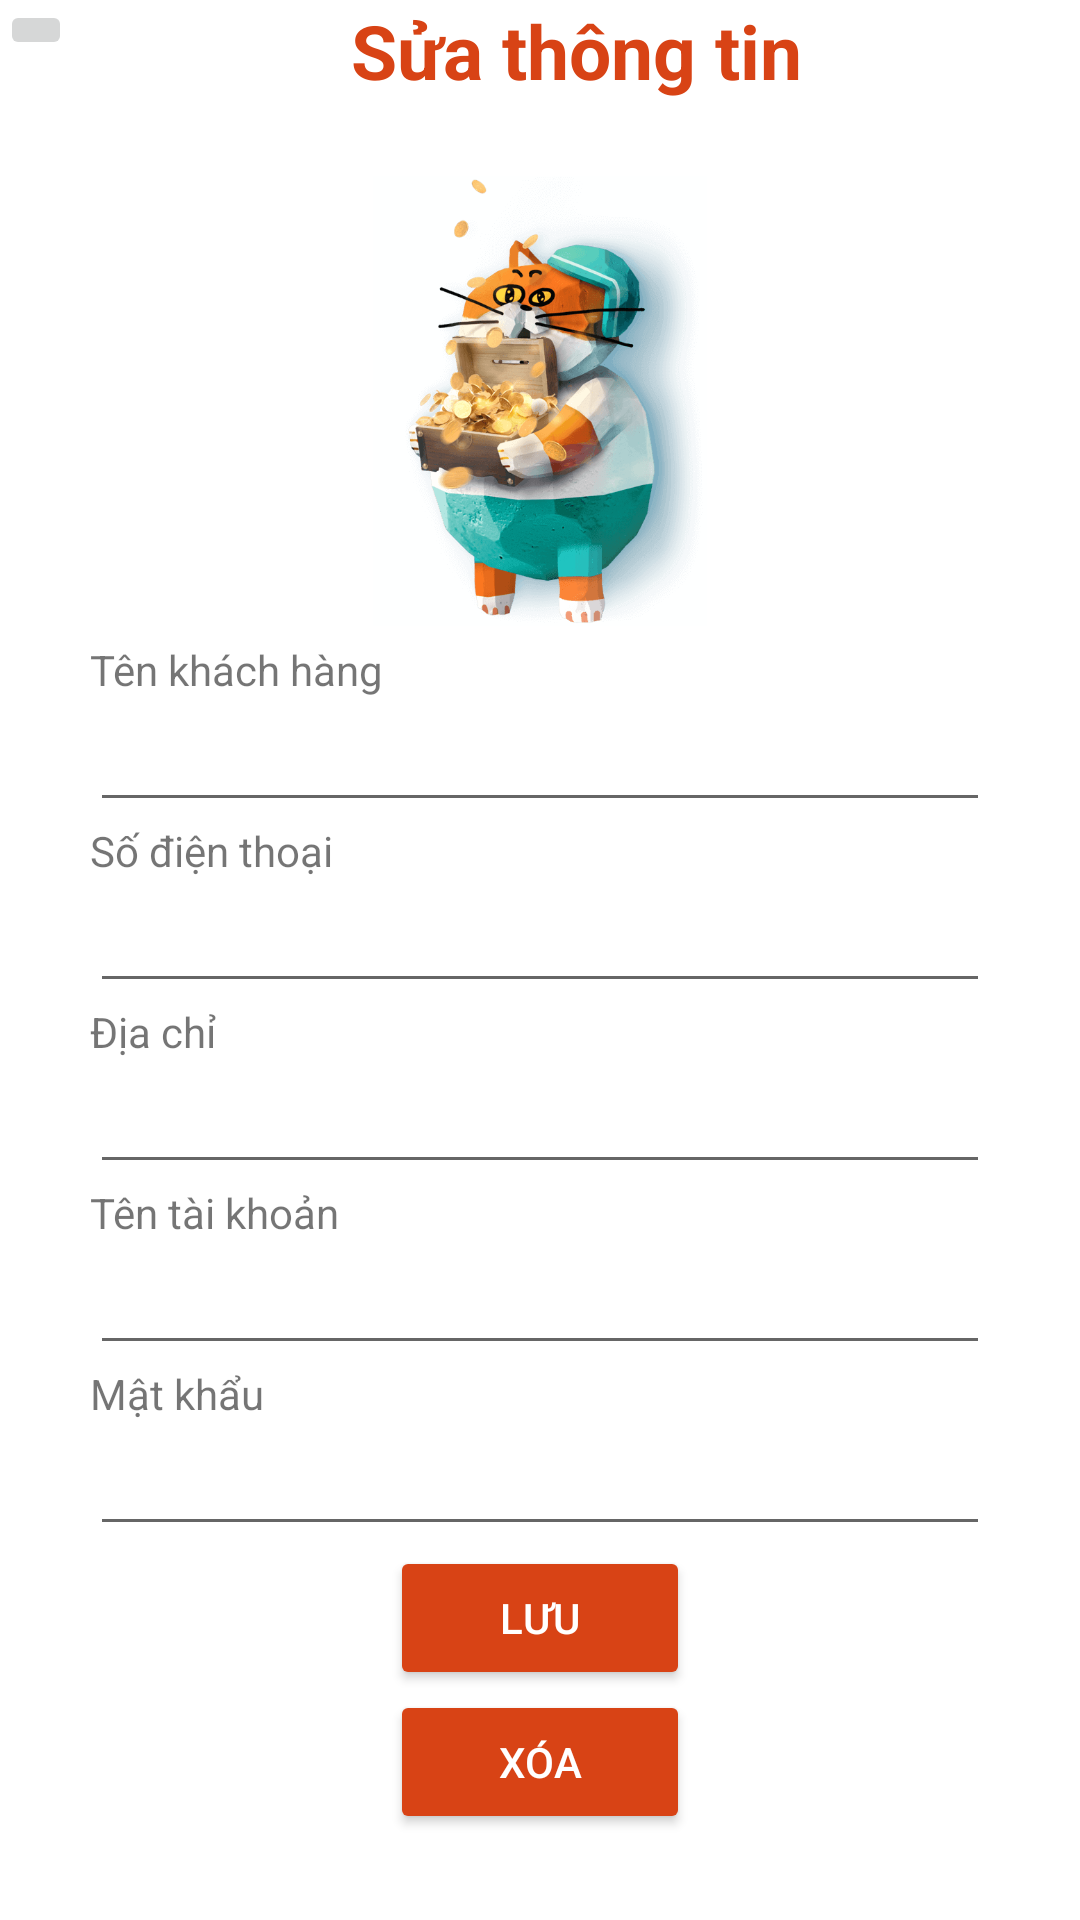

Android layout source for this screen:
<!-- AndroidManifest.xml: application theme Theme.Beamy -->
<!-- res/layout/activity_sua_khach_hang.xml -->
<?xml version="1.0" encoding="utf-8"?>
<LinearLayout xmlns:android="http://schemas.android.com/apk/res/android"
    xmlns:app="http://schemas.android.com/apk/res-auto"
    xmlns:tools="http://schemas.android.com/tools"
    android:layout_width="match_parent"
    android:layout_height="match_parent"
    tools:context=".SuaKhachHangActivity"
    android:orientation="vertical"
   >

    <LinearLayout
        android:layout_width="match_parent"
        android:layout_height="wrap_content"
        android:orientation="horizontal">
        <ImageButton
            android:layout_width="wrap_content"
            android:layout_height="wrap_content"
            android:src="@drawable/undo"
            android:id="@+id/ibtnQL"
            ></ImageButton>
        <TextView
            android:layout_width="match_parent"
            android:layout_height="wrap_content"
            android:text="Sửa thông tin"
            android:textStyle="bold"
            android:textSize="25dp"
            android:gravity="center"
            android:textColor="#D84315">
        </TextView>
    </LinearLayout>

<LinearLayout
    android:layout_width="match_parent"
    android:layout_height="wrap_content"
    android:orientation="vertical"
    android:gravity="center_horizontal"
    android:layout_marginVertical="20dp"
    android:layout_marginHorizontal="30dp"
    >
    <androidx.cardview.widget.CardView
        android:layout_width="150dp"
        android:layout_height="150dp"
        app:cardCornerRadius="8dp"
        android:layout_margin="5dp"
        android:elevation="10dp"
        app:cardElevation="0dp" >
        <ImageView
            android:layout_width="150dp"
            android:layout_height="150dp"
            android:id="@+id/imgSuaKH"
            android:src="@drawable/bean3"
            />
    </androidx.cardview.widget.CardView>

    <TextView
        android:layout_width="match_parent"
        android:layout_height="wrap_content"
        android:text="Tên khách hàng"
        android:gravity="left"
        />

    <EditText
        android:layout_width="match_parent"
        android:layout_height="wrap_content"
        android:id="@+id/eedtTenKH"
        />
    <TextView
        android:layout_width="match_parent"
        android:layout_height="wrap_content"
        android:text="Số điện thoại"
        />
    <EditText
        android:layout_width="match_parent"
        android:layout_height="wrap_content"
        android:id="@+id/eedtSDTKH"
        android:inputType="number"
        />
    <TextView
        android:layout_width="match_parent"
        android:layout_height="wrap_content"
        android:text="Địa chỉ"
        />
    <EditText
        android:layout_width="match_parent"
        android:layout_height="wrap_content"
        android:id="@+id/eedtDiaChiKH"
        />
    <TextView
        android:layout_width="match_parent"
        android:layout_height="wrap_content"
        android:text="Tên tài khoản"
        />
    <EditText
        android:layout_width="match_parent"
        android:layout_height="wrap_content"
        android:id="@+id/eedtTenTaiKhoanKH"
        />
    <TextView
        android:layout_width="match_parent"
        android:layout_height="wrap_content"
        android:text="Mật khẩu"
        />
    <EditText
        android:layout_width="match_parent"
        android:layout_height="wrap_content"
        android:id="@+id/eedtMatKhauKH"
        />
    <Button
        android:layout_width="100dp"
        android:layout_height="wrap_content"
        android:text="Lưu"
        android:id="@+id/btnSuaKH"
        android:backgroundTint="#D84315"
        android:textColor="@color/white"></Button>
    <Button
        android:layout_width="100dp"
        android:layout_height="wrap_content"
        android:id="@+id/btnXoa"
        android:text="Xóa"
        android:backgroundTint="#D84315"
        android:textColor="@color/white"
        ></Button>
</LinearLayout>
</LinearLayout>
<!-- resources referenced by this layout -->
<resources>
  <!-- drawable bean3: png bitmap (drawable, 62023 bytes) -->
  <style name="Theme.Beamy" parent="Theme.MaterialComponents.DayNight.NoActionBar">
          
          <item name="colorPrimary">@color/purple_500</item>
          <item name="colorPrimaryVariant">@color/purple_700</item>
          <item name="colorOnPrimary">@color/white</item>
          
          <item name="colorSecondary">@color/teal_200</item>
          <item name="colorSecondaryVariant">@color/teal_700</item>
          <item name="colorOnSecondary">@color/black</item>
          
          <item name="android:statusBarColor" tools:targetApi="l">?attr/colorPrimaryVariant</item>
          
      </style>
  <!-- not gathered from this repository: default colours our renderer supplied (Android Studio template values) -->
  <color name="purple_500">#FF6200EE</color>
  <color name="purple_700">#FF3700B3</color>
  <color name="teal_200">#FF03DAC5</color>
  <color name="teal_700">#FF018786</color>
  <color name="black">#FF000000</color>
  <color name="white">#FFFFFFFF</color>
</resources>
